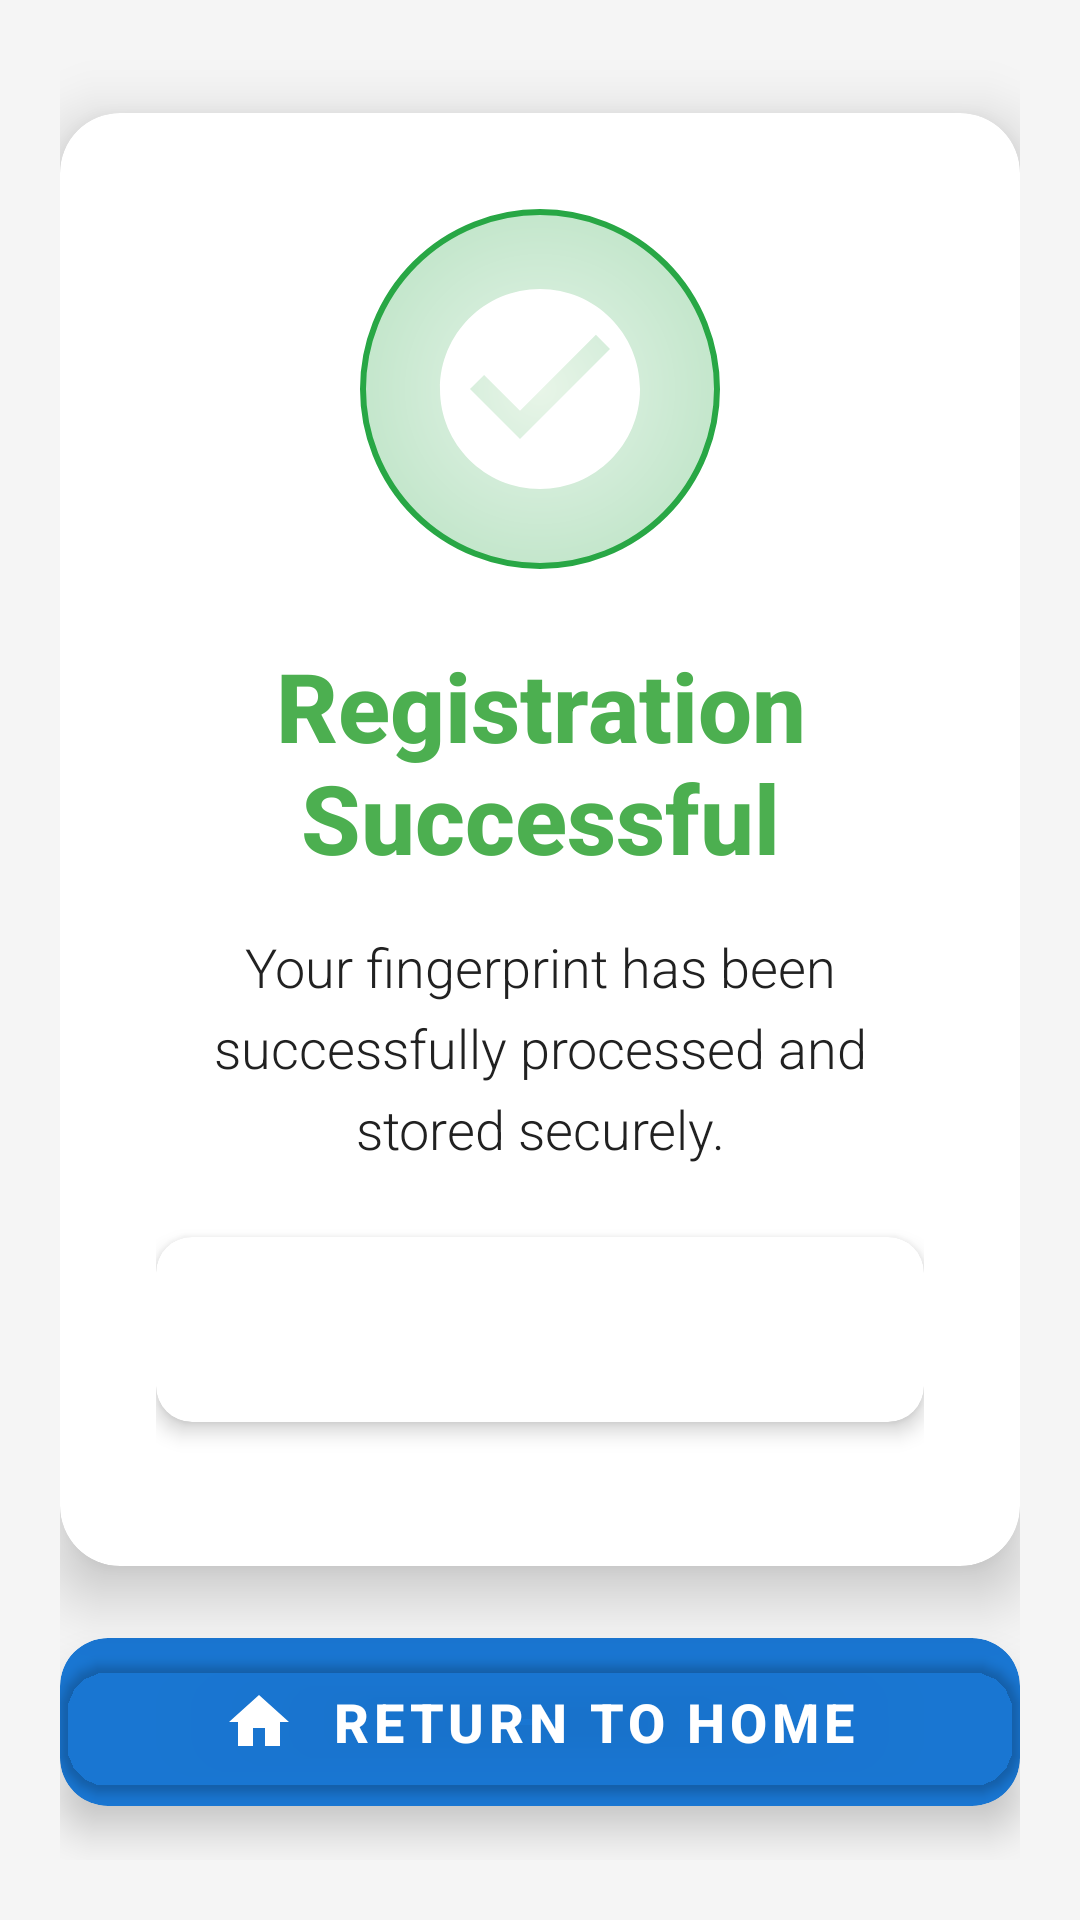

Produce the Android XML layout that renders to this screen, including the resource entries it uses.
<!-- AndroidManifest.xml: activity theme Theme.Blue -->
<!-- res/layout/activity_result.xml -->
<?xml version="1.0" encoding="utf-8"?>
<ScrollView xmlns:android="http://schemas.android.com/apk/res/android"
    xmlns:app="http://schemas.android.com/apk/res-auto"
    android:layout_width="match_parent"
    android:layout_height="match_parent"
    android:background="@color/background_primary"
    android:fillViewport="true">

    <LinearLayout
        android:layout_width="match_parent"
        android:layout_height="wrap_content"
        android:orientation="vertical"
        android:padding="20dp"
        android:gravity="center">

        
        <androidx.cardview.widget.CardView
            android:layout_width="match_parent"
            android:layout_height="wrap_content"
            android:layout_marginBottom="24dp"
            app:cardCornerRadius="20dp"
            app:cardElevation="12dp"
            app:cardBackgroundColor="@color/white">

            <LinearLayout
                android:layout_width="match_parent"
                android:layout_height="wrap_content"
                android:orientation="vertical"
                android:padding="32dp"
                android:gravity="center">

                
                <FrameLayout
                    android:layout_width="120dp"
                    android:layout_height="120dp"
                    android:layout_marginBottom="24dp"
                    android:background="@drawable/result_icon_background"
                    android:padding="20dp">

                    <ImageView
                        android:id="@+id/resultIcon"
                        android:layout_width="match_parent"
                        android:layout_height="match_parent"
                        android:src="@drawable/ic_success_large"
                        android:scaleType="fitCenter" />

                </FrameLayout>

                
                <TextView
                    android:id="@+id/resultTitle"
                    android:layout_width="wrap_content"
                    android:layout_height="wrap_content"
                    android:text="Registration Successful"
                    android:textSize="32sp"
                    android:textStyle="bold"
                    android:textColor="@color/success_color"
                    android:gravity="center"
                    android:layout_marginBottom="16dp"
                    android:fontFamily="sans-serif-medium" />

                
                <TextView
                    android:id="@+id/resultMessage"
                    android:layout_width="match_parent"
                    android:layout_height="wrap_content"
                    android:text="Your fingerprint has been successfully processed and stored securely."
                    android:textSize="18sp"
                    android:textColor="@color/text_primary"
                    android:gravity="center"
                    android:layout_marginBottom="24dp"
                    android:paddingHorizontal="16dp"
                    android:lineSpacingExtra="6dp"
                    android:fontFamily="sans-serif-light" />

                
                <androidx.cardview.widget.CardView
                    android:layout_width="match_parent"
                    android:layout_height="wrap_content"
                    android:layout_marginBottom="16dp"
                    app:cardCornerRadius="12dp"
                    app:cardElevation="4dp"
                    app:cardBackgroundColor="@color/background_secondary">

                    <LinearLayout
                        android:layout_width="match_parent"
                        android:layout_height="wrap_content"
                        android:orientation="vertical"
                        android:padding="20dp">

                        <TextView
                            android:id="@+id/detailsText"
                            android:layout_width="match_parent"
                            android:layout_height="wrap_content"
                            android:text=""
                            android:textSize="16sp"
                            android:textColor="@color/text_secondary"
                            android:gravity="center"
                            android:fontFamily="monospace"
                            android:lineSpacingExtra="4dp" />

                    </LinearLayout>

                </androidx.cardview.widget.CardView>

            </LinearLayout>

        </androidx.cardview.widget.CardView>

        
        <androidx.cardview.widget.CardView
            android:layout_width="match_parent"
            android:layout_height="wrap_content"
            app:cardCornerRadius="16dp"
            app:cardElevation="8dp"
            app:cardBackgroundColor="@color/primary_color">

            <com.google.android.material.button.MaterialButton
                android:id="@+id/homeButton"
                android:layout_width="match_parent"
                android:layout_height="56dp"
                android:text="Return to Home"
                android:textSize="18sp"
                android:textStyle="bold"
                android:textColor="@color/white"
                app:cornerRadius="16dp"
                android:backgroundTint="@android:color/transparent"
                app:icon="@drawable/ic_home"
                app:iconGravity="textStart"
                app:iconPadding="12dp"
                app:iconTint="@color/white" />

        </androidx.cardview.widget.CardView>

    </LinearLayout>

</ScrollView>
<!-- resources referenced by this layout -->
<resources>
  <color name="background_primary">#F5F5F5</color>
  <color name="background_secondary">#FFFFFF</color>
  <color name="primary_color">#1976D2</color>
  <color name="success_color">#4CAF50</color>
  <color name="text_primary">#212121</color>
  <color name="text_secondary">#757575</color>
  <color name="white">#FFFFFF</color>
  <!-- drawable ic_home (drawable) -->
  <vector xmlns:android="http://schemas.android.com/apk/res/android"
      android:width="24dp"
      android:height="24dp"
      android:viewportWidth="24"
      android:viewportHeight="24"
      android:tint="?attr/colorOnPrimary">
    <path
        android:fillColor="@android:color/white"
        android:pathData="M10,20v-6h4v6h5v-8h3L12,3 2,12h3v8z"/>
  </vector>
  <!-- drawable ic_success_large (drawable) -->
  <?xml version="1.0" encoding="utf-8"?>
  <vector xmlns:android="http://schemas.android.com/apk/res/android"
      android:width="48dp"
      android:height="48dp"
      android:viewportWidth="24"
      android:viewportHeight="24"
      android:tint="@color/white">
      <path
          android:fillColor="@android:color/white"
          android:pathData="M12,2C6.48,2 2,6.48 2,12S6.48,22 12,22 22,17.52 22,12 17.52,2 12,2zM10,17L5,12L6.41,10.59L10,14.17L17.59,6.58L19,8L10,17z" />
  </vector>
  <!-- drawable result_icon_background (drawable) -->
  <?xml version="1.0" encoding="utf-8"?>
  <shape xmlns:android="http://schemas.android.com/apk/res/android"
      android:shape="oval">
      <gradient
          android:type="radial"
          android:gradientRadius="60dp"
          android:startColor="#E8F5E8"
          android:centerColor="#D4EDDA"
          android:endColor="#C3E6CB" />
      <stroke
          android:width="2dp"
          android:color="#28A745" />
  </shape>
  <style name="Theme.Blue" parent="Theme.MaterialComponents.Light.NoActionBar">
          
          <item name="colorPrimary">@color/primary_color</item>
          <item name="colorPrimaryVariant">@color/primary_dark</item>
          <item name="colorOnPrimary">@color/white</item>
          
          
          <item name="colorSecondary">@color/secondary_color</item>
          <item name="colorSecondaryVariant">@color/secondary_dark</item>
          <item name="colorOnSecondary">@color/white</item>
          
          
          <item name="android:statusBarColor">@color/primary_dark</item>
          
          
          <item name="android:textColorPrimary">@color/text_primary</item>
          <item name="android:textColorSecondary">@color/text_secondary</item>
          
          
          <item name="android:colorBackground">@color/background_primary</item>
          <item name="colorSurface">@color/card_background</item>
          
          
          <item name="colorError">@color/error_color</item>
          <item name="colorOnError">@color/white</item>
          
          
          <item name="shapeAppearanceSmallComponent">@style/ShapeAppearance.App.SmallComponent</item>
          <item name="shapeAppearanceMediumComponent">@style/ShapeAppearance.App.MediumComponent</item>
          <item name="shapeAppearanceLargeComponent">@style/ShapeAppearance.App.LargeComponent</item>
      </style>
  <color name="primary_dark">#1565C0</color>
  <color name="secondary_color">#FF5722</color>
  <color name="secondary_dark">#E64A19</color>
  <color name="card_background">#FFFFFF</color>
  <color name="error_color">#F44336</color>
  <style name="ShapeAppearance.App.SmallComponent" parent="ShapeAppearance.MaterialComponents.SmallComponent">
          <item name="cornerFamily">rounded</item>
          <item name="cornerSize">8dp</item>
      </style>
  <style name="ShapeAppearance.App.MediumComponent" parent="ShapeAppearance.MaterialComponents.MediumComponent">
          <item name="cornerFamily">rounded</item>
          <item name="cornerSize">12dp</item>
      </style>
  <style name="ShapeAppearance.App.LargeComponent" parent="ShapeAppearance.MaterialComponents.LargeComponent">
          <item name="cornerFamily">rounded</item>
          <item name="cornerSize">16dp</item>
      </style>
</resources>
